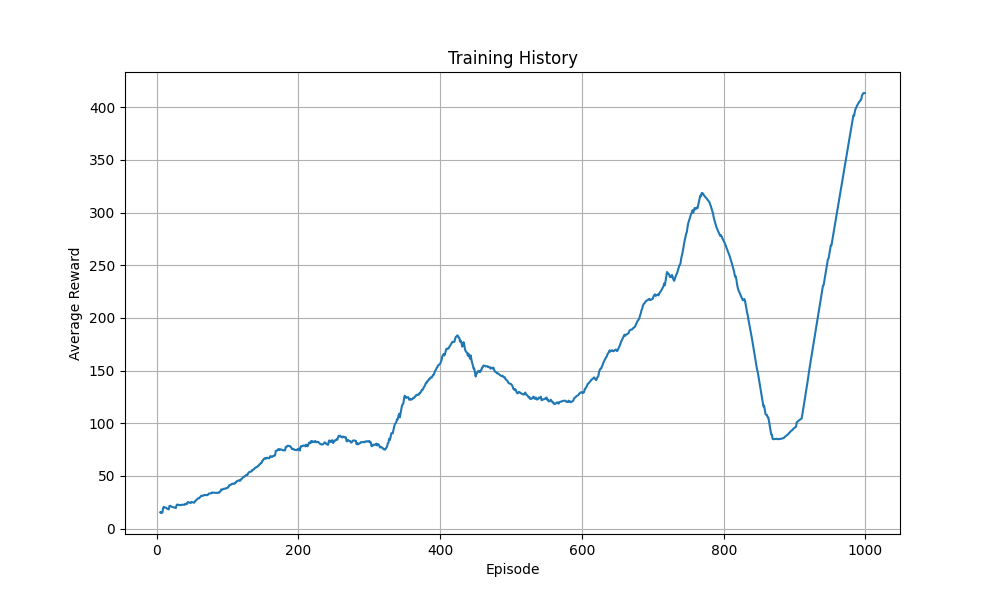

Values plotted in this chart, from the file beside it:
episode, avg_reward
5, 15.5
6, 14.8
7, 15.5
8, 15.14
9, 19.12
10, 20.67
11, 19.9
12, 20.0
13, 19.83
14, 19.46
15, 18.71
16, 18.53
17, 18.19
18, 21.41
19, 21.67
20, 21.21
21, 20.8
22, 20.62
23, 20.36
24, 20.13
25, 19.92
26, 19.96
27, 19.54
28, 22.07
29, 22.86
30, 22.72
31, 22.53
32, 22.19
33, 22.31
34, 22.52
35, 22.29
36, 22.69
37, 22.67
38, 22.54
39, 22.5
40, 23.36
41, 23.05
42, 23.71
43, 23.43
44, 25.26
45, 25.05
46, 24.76
47, 24.46
48, 24.23
49, 25.31
50, 25.14
51, 25.02
52, 24.71
53, 24.56
54, 25.98
55, 26.39
56, 27.07
57, 27.75
58, 28.56
59, 28.74
60, 28.78
61, 29.77
62, 30.57
63, 31.27
64, 31.05
... 935 more rows
